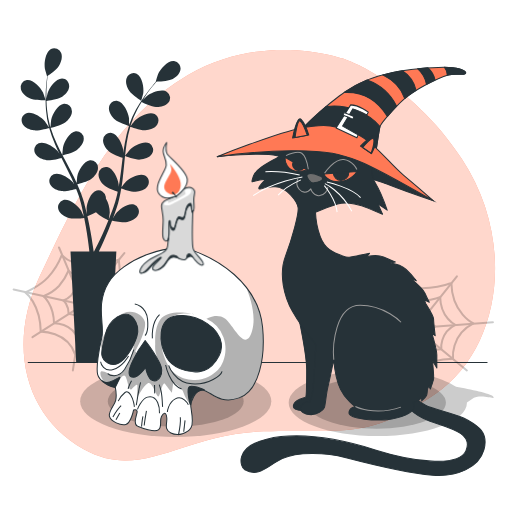
t = 0.00 s
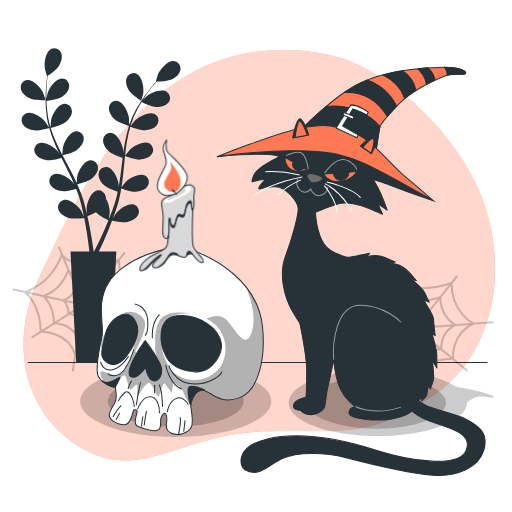
t = 0.19 s
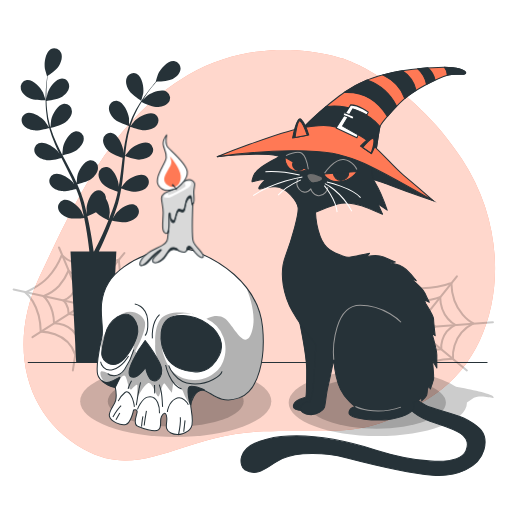
t = 0.56 s
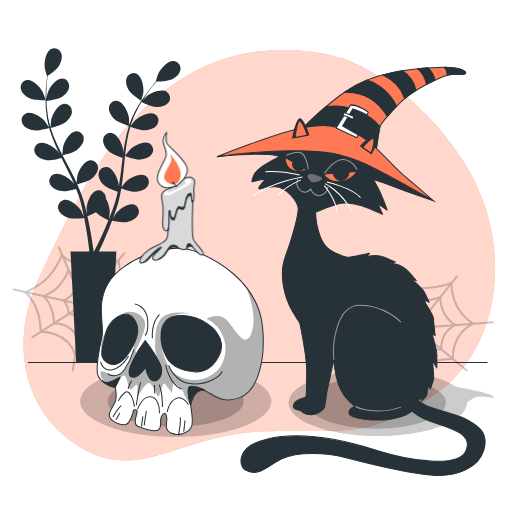
t = 0.75 s
t = 0.94 s: frame unchanged from t = 0.56 s, image omitted
t = 1.31 s: frame unchanged from t = 0.19 s, image omitted

The animated SVG that drew these frames (rendered in a browser with its animation timeline set to each time). Animation: 1 CSS @keyframes rule; one cycle of 1.50 s, repeats indefinitely.

<svg class="animated" id="freepik_stories-cat-with-a-witch-hat" xmlns="http://www.w3.org/2000/svg" viewBox="0 0 500 500" version="1.1" xmlns:xlink="http://www.w3.org/1999/xlink" xmlns:svgjs="http://svgjs.com/svgjs"><style>svg#freepik_stories-cat-with-a-witch-hat:not(.animated) .animable {opacity: 0;}svg#freepik_stories-cat-with-a-witch-hat.animated #freepik--Candle--inject-48 {animation: 1.5s Infinite  linear floating;animation-delay: 0s;}            @keyframes floating {                0% {                    opacity: 1;                    transform: translateY(0px);                }                50% {                    transform: translateY(-10px);                }                100% {                    opacity: 1;                    transform: translateY(0px);                }            }        </style><g id="freepik--background-simple--inject-48" style="transform-origin: 253.242px 249.185px 0px;" class="animable"><path d="M334.06,57S258.18,30.13,183.6,73.13,71.29,201.33,38.9,269.59,25,407.19,81.84,438.75s95.59-15.14,175.39-17.53,101.26,9,167.54-36.12,78.41-151.37,26.29-229.92S334.06,57,334.06,57Z" style="fill: rgb(255, 121, 85); transform-origin: 253.242px 249.185px 0px;" id="elqdvmmp5klt" class="animable"></path><g id="elg4s7zhctgat"><path d="M334.06,57S258.18,30.13,183.6,73.13,71.29,201.33,38.9,269.59,25,407.19,81.84,438.75s95.59-15.14,175.39-17.53,101.26,9,167.54-36.12,78.41-151.37,26.29-229.92S334.06,57,334.06,57Z" style="fill: rgb(255, 255, 255); opacity: 0.7; transform-origin: 253.242px 249.185px 0px;" class="animable"></path></g></g><g id="freepik--Floor--inject-48" style="transform-origin: 251.6px 353.94px 0px;" class="animable"><line x1="27.15" y1="353.94" x2="476.05" y2="353.94" style="fill: none; stroke: rgb(38, 50, 56); stroke-linejoin: round; transform-origin: 251.6px 353.94px 0px;" id="el1d9fjo5v9g5" class="animable"></line></g><g id="freepik--Spiderwebs--inject-48" style="transform-origin: 247.33px 313.075px 0px;" class="animable"><g id="eli96k6o3ti9"><g style="opacity: 0.2; transform-origin: 84.95px 301.695px 0px;" class="animable"><path d="M60.35,249.26s-4.86,12.43-13.51,21.62-22.17,14.6-22.17,14.6,14.6,10.81,15.14,38.38c0,0,26-.54,33.52,22.17,0,0,12.43-17.84,44.33-18.38,0,0-2.71-23.25,20-34.6,0,0-21.08-9.74-21.63-39.47C116,253.58,78.73,267.64,60.35,249.26Z" style="fill: none; stroke: rgb(0, 0, 0); stroke-linecap: round; stroke-linejoin: round; stroke-width: 2px; transform-origin: 81.165px 297.645px 0px;" id="elrp3880swann" class="animable"></path><path d="M66.86,264.39a52.76,52.76,0,0,1-9.28,14.86c-5.95,6.32-15.24,10-15.24,10s10,7.43,10.41,26.38c0,0,17.83-.37,23,15.23,0,0,8.54-12.26,30.46-12.63,0,0-1.86-16,13.75-23.78,0,0-14.49-6.68-14.86-27.12C105.13,267.36,79.49,277,66.86,264.39Z" style="fill: none; stroke: rgb(0, 0, 0); stroke-linecap: round; stroke-linejoin: round; stroke-width: 2px; transform-origin: 81.15px 297.625px 0px;" id="elga07rfzsvwc" class="animable"></path><path d="M74.07,281.15a26.3,26.3,0,0,1-4.6,7.37,24.49,24.49,0,0,1-7.56,5s5,3.68,5.16,13.08c0,0,8.84-.19,11.42,7.55,0,0,4.24-6.08,15.11-6.26a12.14,12.14,0,0,1,6.82-11.8s-7.19-3.31-7.37-13.44C93.05,282.63,80.34,287.42,74.07,281.15Z" style="fill: none; stroke: rgb(0, 0, 0); stroke-linecap: round; stroke-linejoin: round; stroke-width: 2px; transform-origin: 81.165px 297.65px 0px;" id="elewu50htwydo" class="animable"></path><path d="M78.26,290.88a10.68,10.68,0,0,1-1.89,3,9.88,9.88,0,0,1-3.1,2s2,1.51,2.12,5.36c0,0,3.62-.07,4.68,3.1,0,0,1.74-2.49,6.19-2.57a5,5,0,0,1,2.8-4.83,6,6,0,0,1-3-5.51S80.82,293.45,78.26,290.88Z" style="fill: none; stroke: rgb(0, 0, 0); stroke-linecap: round; stroke-linejoin: round; stroke-width: 2px; transform-origin: 81.165px 297.61px 0px;" id="eluxp3tqj6j1b" class="animable"></path><line x1="57.65" y1="241.69" x2="78.26" y2="290.88" style="fill: none; stroke: rgb(0, 0, 0); stroke-linecap: round; stroke-linejoin: round; stroke-width: 2px; transform-origin: 67.955px 266.285px 0px;" id="elyvntry572v" class="animable"></line><line x1="86.03" y1="291.49" x2="121.44" y2="247.09" style="fill: none; stroke: rgb(0, 0, 0); stroke-linecap: round; stroke-linejoin: round; stroke-width: 2px; transform-origin: 103.735px 269.29px 0px;" id="elm3ui9co0mrn" class="animable"></line><line x1="89.06" y1="297" x2="156.58" y2="291.96" style="fill: none; stroke: rgb(0, 0, 0); stroke-linecap: round; stroke-linejoin: round; stroke-width: 2px; transform-origin: 122.82px 294.48px 0px;" id="el7grokf9ibxd" class="animable"></line><line x1="73.27" y1="295.94" x2="13.32" y2="282.77" style="fill: none; stroke: rgb(0, 0, 0); stroke-linecap: round; stroke-linejoin: round; stroke-width: 2px; transform-origin: 43.295px 289.355px 0px;" id="elc8dgrgort9o" class="animable"></line><line x1="75.39" y1="301.3" x2="31.7" y2="329.27" style="fill: none; stroke: rgb(0, 0, 0); stroke-linecap: round; stroke-linejoin: round; stroke-width: 2px; transform-origin: 53.545px 315.285px 0px;" id="elmrfmugyum4s" class="animable"></line><line x1="80.07" y1="304.4" x2="71.16" y2="361.7" style="fill: none; stroke: rgb(0, 0, 0); stroke-linecap: round; stroke-linejoin: round; stroke-width: 2px; transform-origin: 75.615px 333.05px 0px;" id="el0qfbj33c305e" class="animable"></line><line x1="86.26" y1="301.83" x2="131.17" y2="339" style="fill: none; stroke: rgb(0, 0, 0); stroke-linecap: round; stroke-linejoin: round; stroke-width: 2px; transform-origin: 108.715px 320.415px 0px;" id="el4aepxft7cvf" class="animable"></line></g></g><g id="elm6xfgyjc7nk"><g style="opacity: 0.2; transform-origin: 409.705px 324.45px 0px;" class="animable"><path d="M385.11,272s-4.87,12.44-13.52,21.63-22.16,14.59-22.16,14.59,14.59,10.82,15.13,38.39c0,0,25.95-.54,33.52,22.16,0,0,12.44-17.84,44.33-18.38,0,0-2.7-23.25,20-34.6,0,0-21.09-9.73-21.63-39.46C440.79,276.34,403.49,290.39,385.11,272Z" style="fill: none; stroke: rgb(0, 0, 0); stroke-linecap: round; stroke-linejoin: round; stroke-width: 2px; transform-origin: 405.92px 320.385px 0px;" id="elmi8ltl2tls" class="animable"></path><path d="M391.62,287.15A52.8,52.8,0,0,1,382.33,302c-5.94,6.31-15.23,10-15.23,10s10,7.43,10.4,26.37c0,0,17.83-.37,23,15.23,0,0,8.55-12.25,30.47-12.63,0,0-1.86-16,13.74-23.77,0,0-14.49-6.69-14.86-27.12C429.88,290.12,404.25,299.78,391.62,287.15Z" style="fill: none; stroke: rgb(0, 0, 0); stroke-linecap: round; stroke-linejoin: round; stroke-width: 2px; transform-origin: 405.905px 320.375px 0px;" id="el96268jjbthc" class="animable"></path><path d="M398.83,303.91a26.19,26.19,0,0,1-4.61,7.37,24.37,24.37,0,0,1-7.55,5s5,3.69,5.16,13.08c0,0,8.84-.18,11.42,7.56,0,0,4.24-6.08,15.11-6.27a12.13,12.13,0,0,1,6.81-11.79s-7.18-3.32-7.37-13.45C417.8,305.38,405.09,310.17,398.83,303.91Z" style="fill: none; stroke: rgb(0, 0, 0); stroke-linecap: round; stroke-linejoin: round; stroke-width: 2px; transform-origin: 405.92px 320.415px 0px;" id="els0f6mr790ga" class="animable"></path><path d="M403,313.64a10.79,10.79,0,0,1-1.88,3,10.09,10.09,0,0,1-3.1,2s2,1.51,2.12,5.36c0,0,3.62-.08,4.68,3.09,0,0,1.73-2.49,6.19-2.56a5,5,0,0,1,2.79-4.84,6,6,0,0,1-3-5.51S405.58,316.21,403,313.64Z" style="fill: none; stroke: rgb(0, 0, 0); stroke-linecap: round; stroke-linejoin: round; stroke-width: 2px; transform-origin: 405.91px 320.365px 0px;" id="el3s2fm269dvd" class="animable"></path><line x1="382.4" y1="264.44" x2="403.01" y2="313.64" style="fill: none; stroke: rgb(0, 0, 0); stroke-linecap: round; stroke-linejoin: round; stroke-width: 2px; transform-origin: 392.705px 289.04px 0px;" id="elb3f412usu3" class="animable"></line><line x1="410.79" y1="314.24" x2="446.2" y2="269.85" style="fill: none; stroke: rgb(0, 0, 0); stroke-linecap: round; stroke-linejoin: round; stroke-width: 2px; transform-origin: 428.495px 292.045px 0px;" id="eld9vye3zc6n" class="animable"></line><line x1="413.81" y1="319.75" x2="481.34" y2="314.72" style="fill: none; stroke: rgb(0, 0, 0); stroke-linecap: round; stroke-linejoin: round; stroke-width: 2px; transform-origin: 447.575px 317.235px 0px;" id="elvjv4g9qduv7" class="animable"></line><line x1="398.03" y1="318.7" x2="338.07" y2="305.53" style="fill: none; stroke: rgb(0, 0, 0); stroke-linecap: round; stroke-linejoin: round; stroke-width: 2px; transform-origin: 368.05px 312.115px 0px;" id="el9hfode6uvyq" class="animable"></line><line x1="400.15" y1="324.06" x2="356.45" y2="352.02" style="fill: none; stroke: rgb(0, 0, 0); stroke-linecap: round; stroke-linejoin: round; stroke-width: 2px; transform-origin: 378.3px 338.04px 0px;" id="elrbyszqwgf2" class="animable"></line><line x1="404.83" y1="327.15" x2="395.92" y2="384.46" style="fill: none; stroke: rgb(0, 0, 0); stroke-linecap: round; stroke-linejoin: round; stroke-width: 2px; transform-origin: 400.375px 355.805px 0px;" id="eljzy7wbpitq" class="animable"></line><line x1="411.02" y1="324.59" x2="455.93" y2="361.75" style="fill: none; stroke: rgb(0, 0, 0); stroke-linecap: round; stroke-linejoin: round; stroke-width: 2px; transform-origin: 433.475px 343.17px 0px;" id="elepfc21chq3" class="animable"></line></g></g></g><g id="freepik--Cat--inject-48" style="transform-origin: 347.061px 264.929px 0px;" class="animable"><g id="elw65e21iokn"><path d="M481.58,387.12c-2.33-2.92-22.25-6.95-36.21-9.47-14.78-10.09-43.45-16.93-76.4-16.93-48.08,0-87.06,14.57-87.06,32.55s39,32.55,87.06,32.55S456,411.24,456,393.27v-.15l4.67-3.28C469.78,383.48,485.21,391.65,481.58,387.12Z" style="opacity: 0.2; transform-origin: 382.016px 393.27px 0px;" class="animable"></path></g><g id="elbr8fzgizm4i"><ellipse cx="367.74" cy="393.27" rx="67.71" ry="25.32" style="opacity: 0.2; transform-origin: 367.74px 393.27px 0px;" class="animable"></ellipse></g><path d="M292.27,313s7.21,34.66,7.21,48.24-.28,25.23-.83,26.34-9.43,1.94-11.65,6.93,3.33,6.38,7.77,6.38,9.42-.55,11.09-3.88,7.21-39.92,10-52.4S320.27,323,320.27,323l-27.72-17.19Z" style="fill: rgb(38, 50, 56); stroke: rgb(38, 50, 56); stroke-linejoin: round; transform-origin: 303.382px 353.35px 0px;" id="els277tmanxva" class="animable"></path><path d="M394.09,391.31s6.34,13.18,25.85,20S462.39,423,455.07,440.1s-53.67,10.25-87.82-.49-74.64-18.54-106.84-10.73-25.88,27.49-21.31,29.94c14.26,7.66,21.8-4.08,36.44-10.91s41.95-6.35,62.44-1,60.5,15.12,84.4,17.08,45.37-7.32,50.25-24.88-7.32-23.91-16.58-29.28-32.2-9.75-40.5-14.14S403.84,386,403.84,386,394.09,384.48,394.09,391.31Z" style="fill: rgb(38, 50, 56); stroke: rgb(38, 50, 56); stroke-linejoin: round; transform-origin: 354.542px 425.052px 0px;" id="elqe6l6xl1nn" class="animable"></path><path d="M212,153s41.82-4.54,58.68-.93,89.13,20.48,107.2,27.7,45.39,16.31,45.39,16.31-46-32-62.86-43.41-66.24-13.85-81.9-13.85S212,153,212,153Z" style="fill: rgb(38, 50, 56); stroke: rgb(38, 50, 56); stroke-miterlimit: 10; transform-origin: 317.635px 167.45px 0px;" id="elk2q62pj1fns" class="animable"></path><path d="M426.59,359.35V346.73c0-5.07-4.4-19.91-4.72-21v-.05L425,327.8s-1.58-12.62-1.58-16.3c0-2.43-4.6-10.16-7.71-15.11-.45-1.24-.92-2.46-1.42-3.65l4.93,2.46s-2.11-4.21-4.21-8.94c-1.93-4.33-11.79-12.63-13.43-14l-.14-.15,5.16,2.06a82.59,82.59,0,0,0-10-11.05c-5.12-4.65-13.53-6-15.4-6.26l-.2-.08,5.08-1s-1.19-.43-3-1.15c-2.22-.86-5.38-2.14-8.54-3.58-5.78-2.63-16.3-.52-16.3-.52l2.63-3.16S348.76,250,342.45,251a11.29,11.29,0,0,1-7-.71c-10.36-3.73-18.23-7-22.79-19.47a76.55,76.55,0,0,1-4.55-23.62,226.1,226.1,0,0,1,21.54-7.87c9.94-2.9,23.61,1.25,30.24,4.15s13.67,5.8,13.67,5.8L369,199l9.12,6.21s-5.8-17-11.6-26.51-2.9-21.13-3.32-24.85-20.3-11.6-44.32-12.43-35.63,0-35.63,0-4.55,8.28-12.84,12.84-20.3,10.36-22.78,17.4-2.08,6.21,1.65,5,10.36-1.66,10.36-1.66-9.53,9.12-6.21,9.53,3.72-2.49,15.32-2.07,21.54,14.5,22.37,20.3-5.8,30.24-12.42,47.64-1.25,39.35,7,53.85,22.78,32.31,22.78,32.31-2.07,38.11-2.9,44.74a42.31,42.31,0,0,1-2.9,11.18,8.19,8.19,0,0,0-8.7,4.15c-2.9,5.38,4.56,8.28,9.94,8.28s11.6-3.73,12.85-7,1.65-12.84,3.31-19.47,5.8-26.93,5.8-26.93,1.66,18.23,6.63,28.59,14.5,17,14.5,17-6.22.83-6.22,6.21,26.1,8.7,41.84,5.8,21.13-7.87,21.54-11.18-.83-5-.83-5,4.06-.26,8.47-4.64v3.25s3.69-3.16,4.74-5.26c.49-1,.75-3.71.89-6.32.46-1,.9-2.06,1.33-3.21l1.46,3.22a94.74,94.74,0,0,0,3.15-9.47c.38-1.86-.31-10.36-.74-15.13,0-.83.08-1.67.11-2.54Z" style="fill: rgb(38, 50, 56); stroke: rgb(38, 50, 56); stroke-linejoin: round; transform-origin: 336.326px 275.618px 0px;" id="elatsx0bwsyq7" class="animable"></path><path d="M316.4,170l32.31-2.48s-5.8,9.52-17.4,9.94S316.4,170,316.4,170Z" style="fill: rgb(255, 121, 85); stroke: rgb(38, 50, 56); stroke-linejoin: round; transform-origin: 332.555px 172.498px 0px;" id="elytoxo1ld1b" class="animable"></path><path d="M299.83,166l-21.54-12.43S277.46,172.59,299.83,166Z" style="fill: rgb(255, 121, 85); stroke: rgb(38, 50, 56); stroke-linejoin: round; transform-origin: 289.058px 160.479px 0px;" id="eltvl0equp4x9" class="animable"></path><path d="M333,176.22a7.81,7.81,0,0,0,7.66-7.94c0-.07,0-.13,0-.19l-15.24,1.17A7.76,7.76,0,0,0,333,176.22Z" style="fill: rgb(38, 50, 56); stroke: rgb(38, 50, 56); stroke-linejoin: round; transform-origin: 333.041px 172.155px 0px;" id="elhd2o0sj469" class="animable"></path><path d="M296.85,164.24l-10.45-6a5.16,5.16,0,0,0-.7,2.6,6,6,0,0,0,6.22,5.65A6.43,6.43,0,0,0,296.85,164.24Z" style="fill: rgb(38, 50, 56); stroke: rgb(38, 50, 56); stroke-linejoin: round; transform-origin: 291.275px 162.367px 0px;" id="elnx4nrjutxw" class="animable"></path><path d="M312.37,171.78s-6.63-2.75-10.25-2.2-2.51,3.39-.93,5.62,2.55,3.8,5.44,3.36,7.65-1.66,8.35-3.49S312.37,171.78,312.37,171.78Z" style="fill: rgb(110, 110, 110); stroke: rgb(38, 50, 56); stroke-linejoin: round; transform-origin: 307.391px 174.071px 0px;" id="el015y9wf58pwlq" class="animable"></path><path d="M290.9,174.46a10.29,10.29,0,0,0-1,5.37c.24,3.17,3.41,7.56,7.32,7.8s6.34-3.17,6.34-3.17,1.46,6.1,7.32,6.59,9.27-5.37,9.27-8.54" style="fill: none; stroke: rgb(153, 153, 153); stroke-linejoin: round; transform-origin: 305.007px 182.769px 0px;" id="el7bjz03vl02o" class="animable"></path><path d="M295.29,172.75s-28.05,4.64-48.05,18.3" style="fill: none; stroke: rgb(255, 255, 255); stroke-linejoin: round; transform-origin: 271.265px 181.9px 0px;" id="el2i2d54lvzzt" class="animable"></path><path d="M293.83,175.68s-15.12,6.83-22.2,14.88" style="fill: none; stroke: rgb(255, 255, 255); stroke-linejoin: round; transform-origin: 282.73px 183.12px 0px;" id="el34n7o8okbfj" class="animable"></path><path d="M292.61,170.8s-18.78-4.15-33.42-3.17" style="fill: none; stroke: rgb(255, 255, 255); stroke-linejoin: round; transform-origin: 275.9px 169.14px 0px;" id="ellcd96zujd4" class="animable"></path><path d="M317.25,179.34s15.61,6.83,26.34,27.07" style="fill: none; stroke: rgb(255, 255, 255); stroke-linejoin: round; transform-origin: 330.42px 192.875px 0px;" id="ellk0hmn6bdq" class="animable"></path><path d="M316.76,181.29S328,194.71,329.2,207.15" style="fill: none; stroke: rgb(255, 255, 255); stroke-linejoin: round; transform-origin: 322.98px 194.22px 0px;" id="el9gewrd6jqie" class="animable"></path><path d="M319.2,177.63s24.88,5.86,32.93,15.37" style="fill: none; stroke: rgb(255, 255, 255); stroke-linejoin: round; transform-origin: 335.665px 185.315px 0px;" id="el537toogc2bv" class="animable"></path><path d="M317,169.05s9.72-14.45,18.72-13.27,12.79,9.72,12.79,9.72" style="fill: none; stroke: rgb(153, 153, 153); stroke-linejoin: round; transform-origin: 332.755px 162.381px 0px;" id="el0usktk7mbgm" class="animable"></path><path d="M301.1,165.26s-1.9-12.56-6.4-15.64S279.3,152,279.3,152" style="fill: none; stroke: rgb(153, 153, 153); stroke-linejoin: round; transform-origin: 290.2px 156.969px 0px;" id="elrug5tga8y" class="animable"></path><path d="M391.65,314.72s-15.61-16.59-40-16.59-27,39.69-25.71,53.26" style="fill: none; stroke: rgb(153, 153, 153); stroke-linejoin: round; transform-origin: 358.662px 324.76px 0px;" id="eltl47jlhx6b" class="animable"></path><path d="M347.06,397s18.13,9.45,44.47.57" style="fill: none; stroke: rgb(153, 153, 153); stroke-linejoin: round; transform-origin: 369.295px 399.187px 0px;" id="ellunic39rol" class="animable"></path><path d="M292.79,128.11s18.64-19.47,38.52-34.38S367.77,74.26,382.68,71s38.11-5.39,50.95-5.39,20.72,2.9,21.13,5.39-5.8,1.24-13.67,1.65S410,85,398.84,93.32s-26.93,27.34-27.76,30.24-4.14,25.68-4.14,25.68S339.6,133.08,323,133.08s-32.73.42-32.73.42Z" style="fill: rgb(255, 121, 85); stroke: rgb(38, 50, 56); stroke-linejoin: round; transform-origin: 372.525px 107.425px 0px;" id="elgpkil57mo7c" class="animable"></path><path d="M371.08,123.57c-4-4.81-11.3-11.44-23.61-16.17a60.12,60.12,0,0,0-29.08-3.28c-14.35,12.24-25.6,24-25.6,24l-2.49,5.39s16.16-.42,32.73-.42,43.91,16.16,43.91,16.16S370.24,126.53,371.08,123.57Z" style="fill: rgb(38, 50, 56); stroke: rgb(38, 50, 56); stroke-linejoin: round; transform-origin: 330.69px 126.417px 0px;" id="elf1bj32d83bl" class="animable"></path><path d="M212,153s36.45-5.39,72.49-5.8,48.89,3.73,65.46,9.94,73.32,38.94,73.32,38.94-14.09-12.43-29-24.86-29-33.14-47.64-41-28.58-9.94-53-5S212,153,212,153Z" style="fill: rgb(255, 121, 85); stroke: rgb(38, 50, 56); stroke-linejoin: round; transform-origin: 317.635px 159.318px 0px;" id="elqql4cmtvxg" class="animable"></path><path d="M454.76,71c-.41-2.47-8.16-5.34-20.82-5.39a12.07,12.07,0,0,1,2.87,7.9,20.23,20.23,0,0,1,4.28-.86C449,72.19,455.18,73.43,454.76,71Z" style="fill: rgb(38, 50, 56); stroke: rgb(38, 50, 56); stroke-linejoin: round; transform-origin: 444.36px 69.56px 0px;" id="el7ldduui6c4" class="animable"></path><path d="M418,66.22c-3.31.24-6.76.55-10.23.91a27.42,27.42,0,0,1,8.75,15.3c2.81-1.51,5.64-2.93,8.37-4.21A21.79,21.79,0,0,0,418,66.22Z" style="fill: rgb(38, 50, 56); stroke: rgb(38, 50, 56); stroke-linejoin: round; transform-origin: 416.33px 74.325px 0px;" id="el1hmc21adm9j" class="animable"></path><path d="M378.31,113.67c2.64-3.14,5.78-6.65,9.05-10a52.06,52.06,0,0,0-28.79-25.56A117.14,117.14,0,0,0,336.1,90.3C348.12,89.64,365.7,93,378.31,113.67Z" style="fill: rgb(38, 50, 56); stroke: rgb(38, 50, 56); stroke-linejoin: round; transform-origin: 361.73px 95.89px 0px;" id="elivk7wgtocu" class="animable"></path><path d="M406.34,88.28a30.73,30.73,0,0,0-13.43-19.23c-3.65.57-7.12,1.21-10.23,1.9-2.94.65-5.95,1.36-9,2.18,6.54,3.14,17.16,10.06,21.56,23.11,1.25-1.07,2.47-2.06,3.64-2.92C401,91.74,403.53,90,406.34,88.28Z" style="fill: rgb(38, 50, 56); stroke: rgb(38, 50, 56); stroke-linejoin: round; transform-origin: 390.01px 82.645px 0px;" id="el2j26w3n967l" class="animable"></path><path d="M342.47,102.42,328.23,125l20.32,9.57,1.12-3-15.09-8.44,10.09-16.81s10.51,3.55,13.52,6l1.44-2.75S351.44,102.79,342.47,102.42Z" style="fill: rgb(255, 255, 255); stroke: rgb(38, 50, 56); stroke-linejoin: round; transform-origin: 343.93px 118.495px 0px;" id="elpul1irmtmcc" class="animable"></path><path d="M343.91,116.2a1.4,1.4,0,0,1-.71-.19,40,40,0,0,0-6.91-2.89,1.46,1.46,0,1,1,.84-2.8,42.64,42.64,0,0,1,7.5,3.13,1.47,1.47,0,0,1-.72,2.75Z" style="fill: rgb(255, 255, 255); stroke: rgb(38, 50, 56); stroke-linejoin: round; transform-origin: 340.313px 113.229px 0px;" id="ellgdlz76szog" class="animable"></path><path d="M285.75,134.74l15.74-2.9s-3.32-11.18-7.46-15.33S285.75,134.74,285.75,134.74Z" style="fill: rgb(38, 50, 56); stroke: rgb(38, 50, 56); stroke-linejoin: round; transform-origin: 293.62px 125.368px 0px;" id="elog0yocg8ofe" class="animable"></path><path d="M288.16,134.21s2.15-18.33,5.07-16,6.82,13.84,6.82,13.84Z" style="fill: rgb(255, 121, 85); stroke: rgb(38, 50, 56); stroke-linejoin: round; transform-origin: 294.105px 126.108px 0px;" id="elyzu9fd0m1ce" class="animable"></path><path d="M352,142.61l10.77,7.46s6.21-11.19,4.55-16.57S352,142.61,352,142.61Z" style="fill: rgb(38, 50, 56); stroke: rgb(38, 50, 56); stroke-linejoin: round; transform-origin: 359.801px 141.186px 0px;" id="elr1v3g7ptvae" class="animable"></path><path d="M354.23,144s9.55-11.69,10.72-8.19-2.53,13.84-2.53,13.84Z" style="fill: rgb(255, 121, 85); stroke: rgb(38, 50, 56); stroke-linejoin: round; transform-origin: 359.704px 142.403px 0px;" id="eluwwx2aq2kd" class="animable"></path></g><g id="freepik--Plants--inject-48" style="transform-origin: 98.2221px 200.497px 0px;" class="animable"><path d="M29.43,96.17c4.39,1.92,15.11,1.68,15.12,1.67s-2.3-7-2.51-7.44c-2.35-4.92-9.79-13.05-15.85-12.23a7.22,7.22,0,0,0-5.8,9.06C21.39,91.42,25.7,94.54,29.43,96.17Z" style="fill: rgb(38, 50, 56); transform-origin: 32.3382px 87.9835px 0px;" id="elr844uuwjuwr" class="animable"></path><path d="M137.92,98.53c.09.06,2-7.13,2-7.59.75-5.41-1-16.29-6.47-19-4-1.92-8.4.39-9.84,4.36s.4,9,2.61,12.44C128.83,92.81,137.91,98.53,137.92,98.53Z" style="fill: rgb(38, 50, 56); transform-origin: 131.592px 84.8916px 0px;" id="elgf7tsd2hpa" class="animable"></path><path d="M169.93,59.66c-6.08-.65-13.3,7.68-15.52,12.66-.19.43-2.41,7.51-2.3,7.51h.13c-1.15,1.31-2.37,2.72-3.67,4.29-2.37,2.92-5,6.24-7.68,10a128.25,128.25,0,0,0-8,12.69,94.39,94.39,0,0,0-6.81,15.32l0,.2c0-1.79,0-6.8-.1-7.18-.7-5.42-5.24-15.46-11.25-16.57-4.32-.8-8,2.59-8.34,6.8s2.77,8.6,5.81,11.32c3.43,3.06,12.94,6,13.7,6.26a126.5,126.5,0,0,0-4,16.6c-.58,3.27-1.07,6.58-1.51,9.9,0-1.54-.06-2.93-.08-3.12C119.56,141,115,130.93,109,129.82a7.23,7.23,0,0,0-8.34,6.8c-.35,4.3,2.77,8.61,5.8,11.32s11.15,5.45,13.29,6.13c-.15,1.28-.33,2.55-.48,3.83-.73,6.13-1.44,12.25-2.31,18.24-.31,2.11-.69,4.17-1.06,6.24,0-1.37,0-2.53-.08-2.71-.7-5.41-5.23-15.45-11.24-16.56a7.23,7.23,0,0,0-8.34,6.8c-.35,4.3,2.76,8.6,5.8,11.31s10.36,5.18,12.91,6c-.45,2.1-.89,4.22-1.42,6.24-.39,1.37-.67,2.72-1.14,4.07s-.87,2.69-1.3,4c-.91,2.52-1.85,5.13-2.8,7.57-.66,1.7-1.31,3.31-2,4.93.33-2.09.89-6.21.9-6.56a28.18,28.18,0,0,0-3.77-13.66,8.6,8.6,0,0,0-.1-1.6,7.23,7.23,0,0,0-8.84-6.13c-5.91,1.57-9.65,11.94-9.93,17.39,0,.32.19,3.82.36,6-.3-1.29-.57-2.54-.89-3.86-.62-2.61-1.32-5.2-2-8-.41-1.34-.81-2.68-1.23-4s-1-2.75-1.42-4.14c-1.17-3.19-2.51-6.37-3.93-9.54,2.29-.55,10.38-2.61,13.62-5.1s6.67-6.54,6.64-10.86a7.24,7.24,0,0,0-7.81-7.4c-6.08.66-11.35,10.34-12.45,15.68-.07.34-.43,4.26-.59,6.42-.87-1.9-1.72-3.8-2.66-5.7-2.72-5.47-5.64-10.92-8.53-16.37-.88-1.67-1.74-3.34-2.61-5,.81-.19,10.48-2.43,14.12-5.22,3.23-2.48,6.66-6.54,6.63-10.85A7.23,7.23,0,0,0,74,128.16c-6.08.66-11.35,10.34-12.45,15.68-.08.41-.59,6-.65,7.49-1.91-3.68-3.79-7.37-5.49-11.08a127.71,127.71,0,0,1-6-15.4c.38-.09,10.48-2.38,14.21-5.24,3.23-2.48,6.66-6.54,6.63-10.85a7.24,7.24,0,0,0-7.81-7.41C56.4,102,51.13,111.69,50,117c-.07.35-.47,4.66-.61,6.71l-.34,0A93.36,93.36,0,0,1,46,107.46c-.34-3-.5-6-.58-8.8,1.92-.24,10.71-1.41,14.34-3.61S67.07,89.28,67.52,85,65,76.78,60.57,76.78c-6.11,0-12.42,9-14.1,14.22-.09.28-.7,3.25-1.12,5.42,0-1.28-.06-2.61-.06-3.84,0-4.62.3-8.85.59-12.6.18-2.12.39-4,.6-5.84,1.77-1.21,8.84-6.2,11-9.77s3.86-8.5,2.27-12.51a7.23,7.23,0,0,0-9.95-4.09c-5.43,2.8-6.86,13.73-6,19.11.08.47,2.13,7.6,2.22,7.54l.11-.07c-.24,1.72-.47,3.57-.69,5.6-.37,3.74-.76,8-.87,12.62a128.22,128.22,0,0,0,.36,15,94.48,94.48,0,0,0,2.77,16.53c0,.07,0,.13.07.2-1-1.51-3.79-5.65-4-5.94-3.57-4.13-12.89-10-18.52-7.61C21.2,112.45,20,117.3,22.05,121s7.05,5.65,11.08,6.24c4.55.66,14.12-2.11,14.89-2.34A127.57,127.57,0,0,0,53.82,141c1.32,3,2.74,6.08,4.2,9.1-.87-1.28-1.66-2.41-1.79-2.56-3.57-4.13-12.89-10-18.52-7.61a7.22,7.22,0,0,0-3.2,10.27c2.08,3.78,7.05,5.65,11.08,6.24s12.3-1.61,14.47-2.22c.57,1.15,1.13,2.31,1.71,3.46,2.77,5.52,5.56,11,8.13,16.49.91,1.92,1.73,3.86,2.56,5.79-.78-1.14-1.44-2.09-1.56-2.22-3.57-4.13-12.89-10-18.51-7.61a7.23,7.23,0,0,0-3.21,10.27c2.08,3.78,7,5.65,11.09,6.24s11.5-1.4,14.07-2.11c.79,2,1.59,4,2.26,6,.43,1.36.94,2.64,1.3,4s.76,2.72,1.13,4.06c.63,2.62,1.29,5.3,1.84,7.87.39,1.78.73,3.48,1.08,5.19-.88-1.93-2.68-5.67-2.87-6-2.9-4.61-11.22-11.83-17.15-10.33A7.24,7.24,0,0,0,57.21,205c1.48,4.06,6.11,6.66,10,7.85,4.29,1.31,13.79.11,15-.05.57,2.84,1.1,5.61,1.55,8.23,1.6,9.07,2.59,16.69,3.2,22,.11,1,.21,1.79.29,2.59H68.85L74.4,353.94h33.67l5.55-108.31H96.48l.38-.78c2.36-4.9,5.62-11.94,9.14-20.55,1.12-2.72,2.26-5.65,3.4-8.67,1.15.25,10.56,2.16,14.94,1.17,4-.9,8.79-3.15,10.57-7.08a7.23,7.23,0,0,0-4-10c-5.8-1.95-14.64,4.63-17.88,9-.19.26-2,3.3-3,5.24.47-1.24.93-2.43,1.38-3.71.93-2.52,1.78-5.06,2.7-7.79.4-1.34.8-2.69,1.21-4.05s.72-2.81,1.09-4.23c.79-3.31,1.42-6.7,2-10.13,2.21.81,10.09,3.55,14.18,3.26s9.16-1.78,11.51-5.39,1.49-8.47-2.43-10.48c-5.43-2.8-15.16,2.36-19,6.21-.24.24-2.71,3.31-4,5,.33-2.07.66-4.13.92-6.23.75-6,1.33-12.21,1.92-18.35.19-1.88.39-3.75.59-5.63.78.3,10.08,3.76,14.65,3.44,4.07-.28,9.17-1.78,11.52-5.39a7.23,7.23,0,0,0-2.43-10.49c-5.43-2.8-15.16,2.37-19,6.21-.29.29-3.83,4.72-4.68,5.89.44-4.12.91-8.23,1.54-12.27a128,128,0,0,1,3.53-16.13c.36.14,10,3.79,14.73,3.46,4.07-.28,9.17-1.78,11.52-5.39s1.49-8.47-2.43-10.48c-5.43-2.8-15.16,2.36-19,6.21-.25.25-3,3.62-4.2,5.25l-.31-.16a93,93,0,0,1,6.41-15.32c1.39-2.72,2.87-5.24,4.36-7.66,1.74.87,9.71,4.74,14,4.91,4.07.16,9.3-.77,12-4.1a7.24,7.24,0,0,0-1.26-10.69c-5.09-3.38-15.34.69-19.6,4.09-.24.18-2.39,2.32-3.93,3.9.69-1.08,1.39-2.21,2.07-3.23,2.55-3.85,5.13-7.22,7.44-10.18,1.33-1.68,2.56-3.16,3.72-4.54,2.15,0,10.8-.31,14.58-2.08s7.9-5,8.79-9.18A7.22,7.22,0,0,0,169.93,59.66ZM102.66,222.89c-3.67,8.45-7,15.35-9.48,20.14l-1.33,2.6h-.41c-.12-.93-.25-1.95-.41-3.1-.74-5.38-1.91-13.05-3.72-22.18-.57-2.88-1.23-5.95-1.94-9.1a78.83,78.83,0,0,0,8.35-3.93c3.13,3.39,11.15,7.35,12.18,7.85C104.81,217.86,103.73,220.45,102.66,222.89Z" style="fill: rgb(38, 50, 56); transform-origin: 98.6925px 200.497px 0px;" id="elozcs6yqtrp" class="animable"></path></g><g id="freepik--Skull--inject-48" style="transform-origin: 171.62px 334.62px 0px;" class="animable"><g id="elo7yfu00ztrq"><ellipse cx="171.62" cy="391.83" rx="93.33" ry="34.89" style="opacity: 0.2; transform-origin: 171.62px 391.83px 0px;" class="animable"></ellipse></g><g id="eld6p6ftsl12l"><ellipse cx="171.62" cy="391.83" rx="66.34" ry="24.8" style="opacity: 0.2; transform-origin: 171.62px 391.83px 0px;" class="animable"></ellipse></g><path d="M228.69,268.07A124.62,124.62,0,0,0,189.26,245c-25.44-9.37-70.09,9.32-83.21,30.87s-3.56,41.74-6.61,53.86S93.83,359,95.32,365.61s12.17,12.33,17.28,12.68c0,0,1.56,7.45.38,12.64s-7.4,10.85-6.08,15.79,11,9.07,16,7.75,7.53-14,7.53-14,3.27-1.17,3.51,1.35-4.9,12.3.36,14.33,16.43,6.57,20.38,3.66.86-8.53,3-13,4.62-4.67,5.19,1.18-3.13,11.29,4,14.83,16.9.05,19.76-5.3.13-16.06-.27-20.25S190.48,380,198.18,381s15.76,14.52,35.36,7.56,25.73-39.66,22.89-69C254.4,298.65,243.66,281.34,228.69,268.07Z" style="fill: rgb(255, 255, 255); transform-origin: 175.985px 333.387px 0px;" id="el3zntuhmf67v" class="animable"></path><g id="el11xulv8mumw"><path d="M240.13,280.11c4.49,10.67,10.28,28.71,6,43.23-6.56,22.09-18-5.8-26.1-12s-18.54.06-18.54.06a31.66,31.66,0,0,1,16.82,18.08c4.79,13.45-.31,26.7-5.61,31.85s-14,11.22-26.33,9.51c-11.76-1.62-21.73-6.59-27.65-27.65a92.87,92.87,0,0,1,1.8-23.76c3.56-17.16,28.92-12.66,28.92-12.66s-25-6.28-33.09,5.52c-4.38,6.36-5.07,16.05-4.78,23.65a34.64,34.64,0,0,0,.26,7.52c.16.74.44,1.72.77,2.83.12.73.2,1.14.2,1.14a3.74,3.74,0,0,0,1.06,3.05c1.78,6.15,3.18,12.89-2.71,9.86-8.54-4.39-19.07-17.28-19.07-17.28s11.38-20.24,9.39-28.74-16.49-14.64-26-5S95.69,332.7,99.51,342.18s10.23,15.82,16.1,10.62,15.5-19.48,14.86-14.2-5.93,22.61-13.06,26.78-18.59-6.32-19.29-1.61,3.82,9.49,7.54,12a16,16,0,0,0,2.35,1.33,16.27,16.27,0,0,0,4.59,1.17s6.94-14.86,9.62-11.06,3.29,15.92,6.45,12.71,5.3-5.15,5.47-3.43-.5,12.81-.5,12.81,6-12.25,10.73-15,9.19,17.08,11,12.27l1.86-4.82s2-9.47,4-6.76,6.63,8.63,6.63,8.63l1.35-10s8.55,4.39,10.31,10.6c.91,3.23,4,7.81,6.75,11.46.56-5.19,5-15.61,11.89-14.77,7.69.95,15.76,14.52,35.36,7.56s25.73-39.66,22.89-69A74.63,74.63,0,0,0,240.13,280.11Z" style="opacity: 0.3; transform-origin: 177.558px 337.895px 0px;" class="animable"></path></g><path d="M100.17,371.85s2.54,2.43,7,1.23,10.53-6,9.92-4.41-4.51,9.62-4.51,9.62S104.07,376.45,100.17,371.85Z" style="fill: rgb(38, 50, 56); stroke: rgb(38, 50, 56); stroke-linejoin: round; transform-origin: 108.651px 373.32px 0px;" id="elpiko1pgsjth" class="animable"></path><path d="M185.87,395.41s-5-17.58-.1-18.06,13.73,3.27,13.73,3.27S188.08,379.93,185.87,395.41Z" style="fill: rgb(38, 50, 56); stroke: rgb(38, 50, 56); stroke-linejoin: round; transform-origin: 191.559px 386.359px 0px;" id="elfonzz3d4z4u" class="animable"></path><path d="M228.69,268.07A124.62,124.62,0,0,0,189.26,245c-25.44-9.37-70.09,9.32-83.21,30.87s-3.56,41.74-6.61,53.86S93.83,359,95.32,365.61s12.17,12.33,17.28,12.68c0,0,1.56,7.45.38,12.64s-7.4,10.85-6.08,15.79,11,9.07,16,7.75,7.53-14,7.53-14,3.27-1.17,3.51,1.35-4.9,12.3.36,14.33,16.43,6.57,20.38,3.66.86-8.53,3-13,4.62-4.67,5.19,1.18-3.13,11.29,4,14.83,16.9.05,19.76-5.3.13-16.06-.27-20.25S190.48,380,198.18,381s15.76,14.52,35.36,7.56,25.73-39.66,22.89-69C254.4,298.65,243.66,281.34,228.69,268.07Z" style="fill: none; stroke: rgb(38, 50, 56); stroke-linejoin: round; transform-origin: 175.985px 333.387px 0px;" id="el03icy1b9ht8d" class="animable"></path><path d="M133.58,329c1.89-6.08,1.69-11.88-3.18-18.21-8.15-10.6-24.76,1.69-27.63,16.21s-7.12,22.06,2.67,27.52c11.26,6.29,21.08-10,25.08-18.15A53.76,53.76,0,0,0,133.58,329Z" style="fill: rgb(38, 50, 56); stroke: rgb(38, 50, 56); stroke-linejoin: round; transform-origin: 117.014px 331.366px 0px;" id="elme3ogilrxyi" class="animable"></path><path d="M178.81,308.17a33.24,33.24,0,0,0-6.11.27c-20,2.79-17.32,27.38-10.1,40.54,5.19,9.46,18.57,15.29,32,14s23.19-17.91,21.53-27.73C213.46,319.63,194.68,308.86,178.81,308.17Z" style="fill: rgb(38, 50, 56); stroke: rgb(38, 50, 56); stroke-linejoin: round; transform-origin: 186.78px 335.645px 0px;" id="elaio1vsyrz9r" class="animable"></path><path d="M141.77,332.48a108,108,0,0,0-11.7,18.94c-6,12-4.78,16.84.23,17.07s11.88-9.7,11.88-9.7,1.8,11.22,6.94,12.86,12.23-6.17,6.9-17S141.77,332.48,141.77,332.48Z" style="fill: rgb(38, 50, 56); stroke: rgb(38, 50, 56); stroke-linejoin: round; transform-origin: 141.976px 352.174px 0px;" id="elrb2r85j9ee" class="animable"></path><path d="M115.45,391.76a22.57,22.57,0,0,1,6.62-8.47c4.39-3.17,7.66,6.31,8.35,9.37a42.42,42.42,0,0,1,.84,4.62" style="fill: none; stroke: rgb(38, 50, 56); stroke-linejoin: round; transform-origin: 123.355px 389.965px 0px;" id="elkihssur2w7h" class="animable"></path><path d="M134.23,399.73s4.06-10.28,9.81-11.91c4.28-1.21,7.91.8,9.92,5.3s1.79,10.4,1.79,10.4" style="fill: none; stroke: rgb(38, 50, 56); stroke-linejoin: round; transform-origin: 144.994px 395.497px 0px;" id="elhg1ah0cdfa" class="animable"></path><path d="M163.47,402.38s.68-9.07,7.75-12.89,12.2,4.69,12.71,5.82" style="fill: none; stroke: rgb(38, 50, 56); stroke-linejoin: round; transform-origin: 173.7px 395.445px 0px;" id="el9r5eis754e4" class="animable"></path><path d="M174.26,424.83s2.4-11.59,1.83-17.41" style="fill: none; stroke: rgb(38, 50, 56); stroke-linejoin: round; transform-origin: 175.219px 416.125px 0px;" id="el1rti9wv0e3zi" class="animable"></path><line x1="179.42" y1="421.59" x2="180.7" y2="410.5" style="fill: none; stroke: rgb(38, 50, 56); stroke-linejoin: round; transform-origin: 180.06px 416.045px 0px;" id="elp6mn1ufx4m" class="animable"></line><path d="M138.22,416.58s.8-7.91,1.38-9.93" style="fill: none; stroke: rgb(38, 50, 56); stroke-linejoin: round; transform-origin: 138.91px 411.615px 0px;" id="ellc0vb7iu1um" class="animable"></path><path d="M143,401.23s-2.25,13.14-2.13,14.31" style="fill: none; stroke: rgb(38, 50, 56); stroke-linejoin: round; transform-origin: 141.933px 408.385px 0px;" id="elxfujy2g3hqj" class="animable"></path><path d="M110.28,407.14s4.37-7.47,8-10.95" style="fill: none; stroke: rgb(38, 50, 56); stroke-linejoin: round; transform-origin: 114.28px 401.665px 0px;" id="elsu1a12ef14" class="animable"></path><line x1="113.3" y1="409.98" x2="116.97" y2="403.36" style="fill: none; stroke: rgb(38, 50, 56); stroke-linejoin: round; transform-origin: 115.135px 406.67px 0px;" id="el8hhbnfw3ji7" class="animable"></line><path d="M164.69,356.74s5.69,16.84,22.63,18.1,28.74-8.58,29.55-12.14" style="fill: none; stroke: rgb(38, 50, 56); stroke-linejoin: round; transform-origin: 190.78px 365.845px 0px;" id="elyly3p3wqn2j" class="animable"></path><path d="M161.76,356.44s3.56,18.79,15.61,23.42" style="fill: none; stroke: rgb(38, 50, 56); stroke-linejoin: round; transform-origin: 169.565px 368.15px 0px;" id="elvgund2v534i" class="animable"></path><path d="M130.75,341.47a73.14,73.14,0,0,1-9.14,19.44c-6.11,8.71-14.49,6-16.43,3.91" style="fill: none; stroke: rgb(38, 50, 56); stroke-linejoin: round; transform-origin: 117.965px 354.199px 0px;" id="eld7ft0gdp2e6" class="animable"></path><path d="M125.56,347.77s-6,10.44-15,13.05-12.16-5.78-12.32-7.5" style="fill: none; stroke: rgb(38, 50, 56); stroke-linejoin: round; transform-origin: 111.9px 354.545px 0px;" id="elarq4tk7z4cg" class="animable"></path><path d="M141.58,327.67s3.8-2.69,2.52-15.9-12.47-15-12.47-15" style="fill: none; stroke: rgb(38, 50, 56); stroke-linejoin: round; transform-origin: 137.997px 312.22px 0px;" id="el5mvsmpifp3e" class="animable"></path><path d="M148.81,330.45s-1.5-15.51,7-23.29" style="fill: none; stroke: rgb(38, 50, 56); stroke-linejoin: round; transform-origin: 152.259px 318.805px 0px;" id="el7734uaktfgb" class="animable"></path><path d="M133.1,395.75s2.17-13.55,2.58-15.33.76-4.13,1.63-7.11" style="fill: none; stroke: rgb(38, 50, 56); stroke-linejoin: round; transform-origin: 135.205px 384.53px 0px;" id="elnbl2ntopjh" class="animable"></path><path d="M158.77,397.32s-.54-11.55-1.5-15.51-1.77-6.21-1.77-6.21" style="fill: none; stroke: rgb(38, 50, 56); stroke-linejoin: round; transform-origin: 157.135px 386.46px 0px;" id="elbl8t548rr5" class="animable"></path><path d="M150.91,376.05s0,5.8.2,8.09" style="fill: none; stroke: rgb(38, 50, 56); stroke-linejoin: round; transform-origin: 151.01px 380.095px 0px;" id="elq3m10b2ubom" class="animable"></path><path d="M125.17,379.7c.35-2.35,3.3-7.86,3.3-7.86" style="fill: none; stroke: rgb(38, 50, 56); stroke-linejoin: round; transform-origin: 126.82px 375.77px 0px;" id="elmgn40esdru9" class="animable"></path></g><g id="freepik--Candle--inject-48" style="transform-origin: 167.622px 203.027px 0px;" class="animable animator-active"><path d="M137.84,266.59s3.4.81,6.63-2.91,8.41-8.9,10.52-10,2.75-.16,2.42.48-4.2,9.06-4.2,9.06,2.1.65,5.66-2.26,5-8.58,8.57-9.55,3.72,0,7.77,1.14,8.08-1,9.7-2,2.75-.64,6.15,2.43,4.85,1.78.81-1.78-10.52-7.76-14.56-7.76a36.52,36.52,0,0,0-14.07,2.91,85.1,85.1,0,0,0-9.06,4.85c-4.69,2.75-9.39,5.66-9.39,5.66Z" style="fill: rgb(38, 50, 56); stroke: rgb(38, 50, 56); stroke-linejoin: round; transform-origin: 166.079px 255.052px 0px;" id="elnguozdkaxqo" class="animable"></path><path d="M164.53,210.54s0,18.9-.4,25.27-.8,8.37-5.58,11.16-9.16,4-14,7.57-7.76,7.86-8,10.76c-.09,1.29,1.2,2.79,5.18-.4s8.37-10,13.55-12.75.4,1.19-4.38,6.37.4,8,6.77,2.79,6.78-13.15,12.35-11.95,1.6,2,6,3.58,6.38.4,6.38-2,2.39-5.18,5.18-.79,8.36,10.75,10.75,8.36-7.57-9.56-9.56-15.14,0-48.78,0-48.78-1.19-6-10,0S164.53,210.54,164.53,210.54Z" style="fill: rgb(217, 217, 217); stroke: rgb(38, 50, 56); stroke-linejoin: round; transform-origin: 167.622px 229.364px 0px;" id="elzd0ux6gv3de" class="animable"></path><path d="M188.33,208c.24-7.59.5-13.37.5-13.37s-1.19-6-10,0-14.34,15.94-14.34,15.94,0,17.58-.36,24.55a11.12,11.12,0,0,0,.36-1.21c1.19-5.18-.4-17.13,1.19-16.73s-.8,4,2,6.77,3.19-1.2,4-4.38,1.59-5.57,2.78-6,2.29.88,3.5.92c1.83.08,2.18-1.38,2.48-2.91.8-4,.8-5.58,2-8s2-3.19,3.58-3.19S186.5,208,188.33,208Z" style="fill: rgb(38, 50, 56); stroke: rgb(38, 50, 56); stroke-linejoin: round; transform-origin: 176.48px 213.542px 0px;" id="el5jmjzjhxhnf" class="animable"></path><path d="M175.68,187.43a22.06,22.06,0,0,1-8.76,6c-6,2.4-9.17,3.59-9.17,7.58s1.6,8,1.6,13.94-1.2,14.35,0,17.53,4,4.78,5.18-.4-.4-17.13,1.19-16.73-.8,4,2,6.77,3.19-1.19,4-4.38,1.59-5.57,2.78-6,2.29.87,3.5.92c1.83.07,2.18-1.39,2.48-2.92.8-4,.8-5.58,2-8s2-3.19,3.58-3.19.4,8,2.39,7.57.8-5.57.8-11.15,2.79-8.37-1.59-11.16S177.68,185.83,175.68,187.43Z" style="fill: rgb(217, 217, 217); stroke: rgb(38, 50, 56); stroke-linejoin: round; transform-origin: 173.938px 209.194px 0px;" id="elb3izwad7sn" class="animable"></path><path d="M169.78,192.22s-9.75,4.43-14.88-3.36,6.91-21.8,7.44-27.47-2.84-9-3-13.29,3.36-8.85,3.36-8.85-1.41,8.5.71,11.51,18.78,16,19.49,24.45S172.08,192.22,169.78,192.22Z" style="fill: rgb(255, 255, 255); stroke: rgb(38, 50, 56); stroke-linejoin: round; transform-origin: 168.281px 166.362px 0px;" id="el32314pvwd6u" class="animable"></path><path d="M169.78,189.92s-3,.71-6.38-1.95-4.43-6.2-.71-12.22,5.14-8.15,4.43-11.52a14.34,14.34,0,0,0-1.42-4.43s7.8,8.86,10.1,16.3S174.21,189.92,169.78,189.92Z" style="fill: rgb(255, 121, 85); transform-origin: 168.412px 174.903px 0px;" id="eldjqsrnmrwfn" class="animable"></path><path d="M171.73,192.58a7.81,7.81,0,0,0-1.95-2.66l-2.13-1.42,1.07-1.41s1.59,1.77,2.83,3.36a7.1,7.1,0,0,1,1.42,2.48Z" style="fill: rgb(38, 50, 56); transform-origin: 170.31px 190.01px 0px;" id="elymtljuqfeji" class="animable"></path><path d="M164,196.27s-2.75.69-3.71,2.06,0,2.34,3,2.2,2.61-.27,9.07-3.57,11.4-5.63,13.19-7.69,1.92-5.08-1.52-4.54-3.57.55-3.43,2.48,3,1.1-4,5.22-12.5,6.45-12.5,5.35S164.91,196.14,164,196.27Z" style="fill: rgb(255, 255, 255); transform-origin: 173.359px 192.605px 0px;" id="el5mn7qovq4na" class="animable"></path><path d="M179.72,191s-6.3,3.56-8.52,4.64-7.29,3.12-6.31,3.23,1.14.11,6.2-2.25S184,189.19,179.72,191Z" style="fill: rgb(255, 255, 255); transform-origin: 172.859px 194.761px 0px;" id="elc5mt5ok3chn" class="animable"></path></g><defs>     <filter id="active" height="200%">         <feMorphology in="SourceAlpha" result="DILATED" operator="dilate" radius="2"></feMorphology>                <feFlood flood-color="#32DFEC" flood-opacity="1" result="PINK"></feFlood>        <feComposite in="PINK" in2="DILATED" operator="in" result="OUTLINE"></feComposite>        <feMerge>            <feMergeNode in="OUTLINE"></feMergeNode>            <feMergeNode in="SourceGraphic"></feMergeNode>        </feMerge>    </filter>    <filter id="hover" height="200%">        <feMorphology in="SourceAlpha" result="DILATED" operator="dilate" radius="2"></feMorphology>                <feFlood flood-color="#ff0000" flood-opacity="0.5" result="PINK"></feFlood>        <feComposite in="PINK" in2="DILATED" operator="in" result="OUTLINE"></feComposite>        <feMerge>            <feMergeNode in="OUTLINE"></feMergeNode>            <feMergeNode in="SourceGraphic"></feMergeNode>        </feMerge>            <feColorMatrix type="matrix" values="0   0   0   0   0                0   1   0   0   0                0   0   0   0   0                0   0   0   1   0 "></feColorMatrix>    </filter></defs></svg>